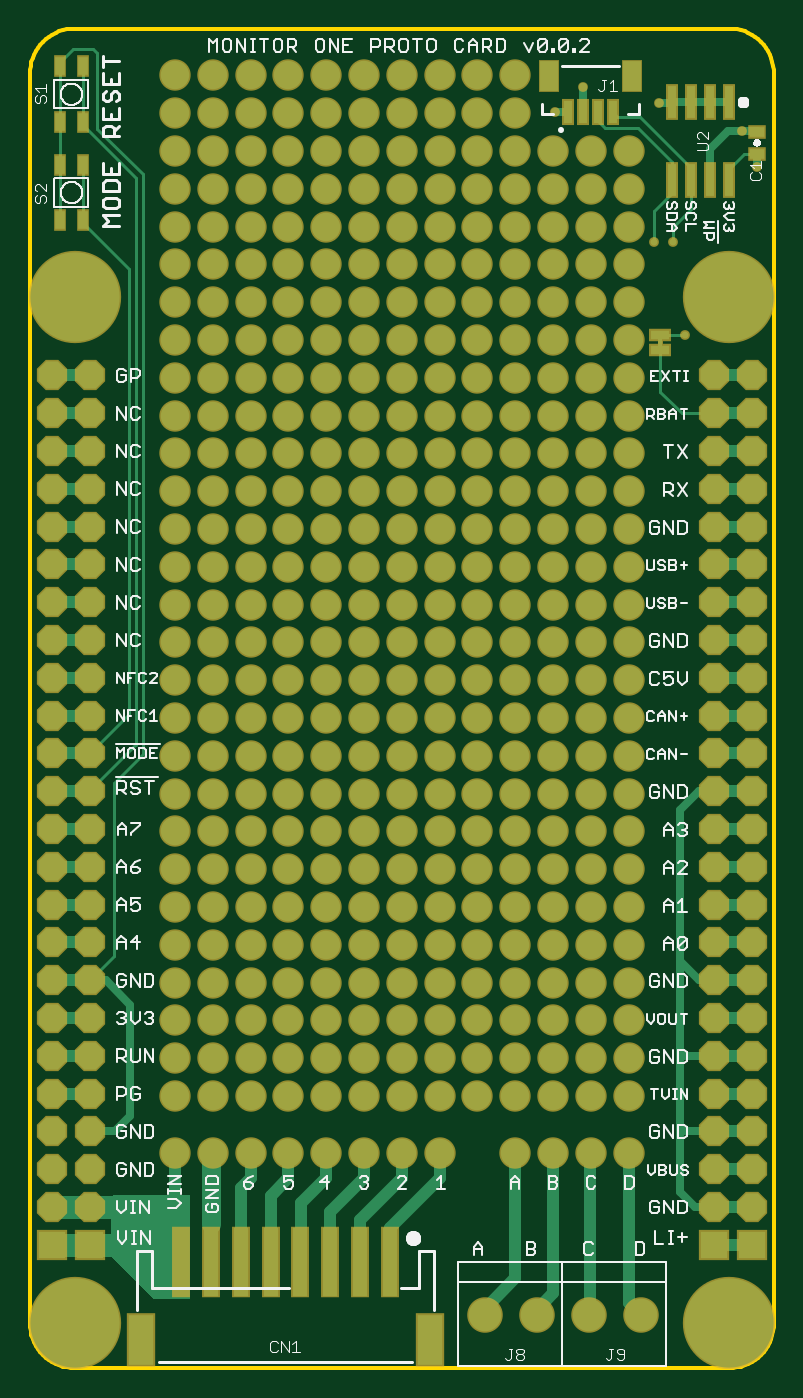
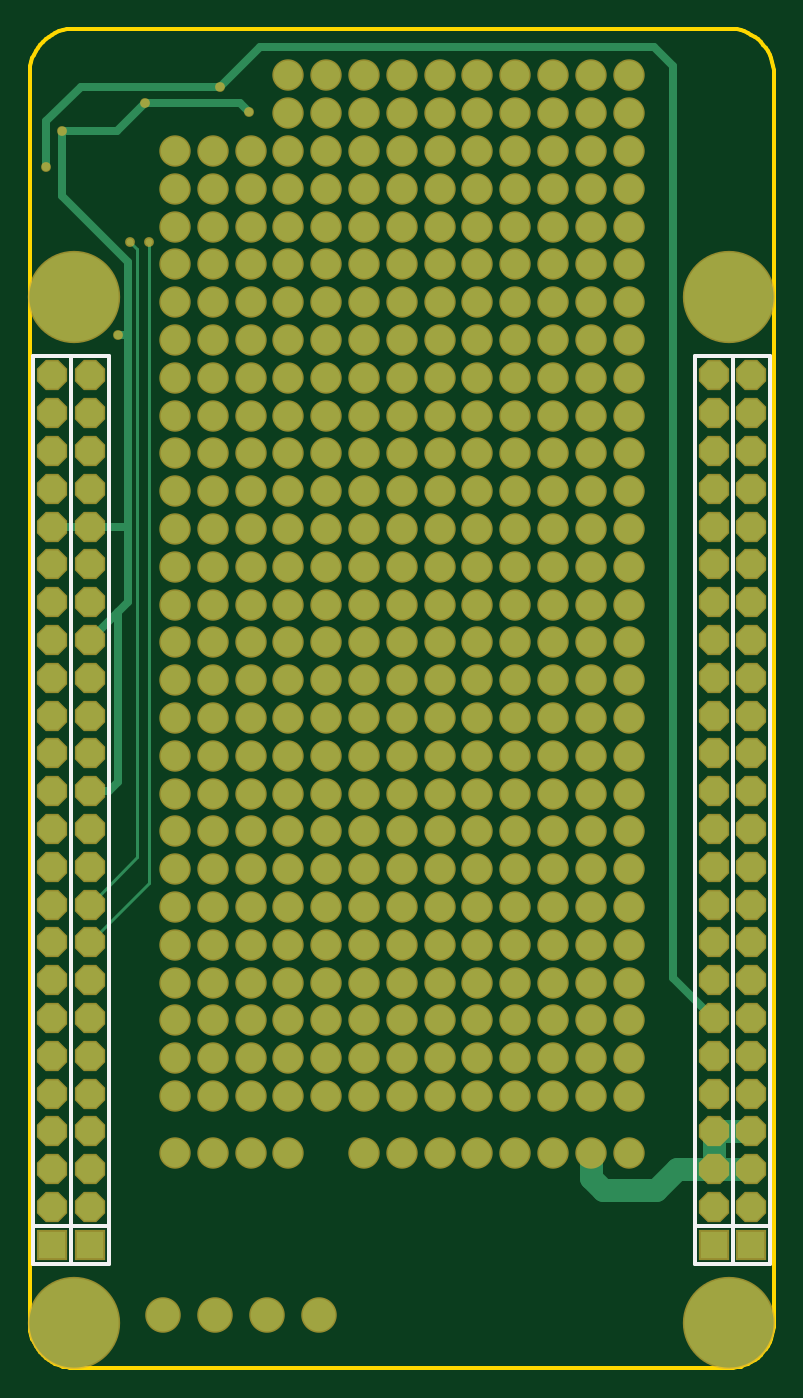
Circuit board: 8 layer files. Board 50.0 x 90.0 mm.
- bottom_copper: copper_bottom.gbr (9400 bytes)
- top_copper: copper_top.gbr (15648 bytes)
- outline: profile.gbr (1286 bytes)
- bottom_silk: silkscreen_bottom.gbr (947 bytes)
- top_silk: silkscreen_top.gbr (31615 bytes)
- bottom_mask: soldermask_bottom.gbr (8189 bytes)
- top_mask: soldermask_top.gbr (10374 bytes)
- paste: solderpaste_top.gbr (926 bytes)

=== bottom_copper: copper_bottom.gbr (9400 bytes, source omitted) ===
=== top_copper: copper_top.gbr (15648 bytes, source omitted) ===
=== outline: profile.gbr ===
G04 EAGLE Gerber RS-274X export*
G75*
%MOIN*%
%FSLAX34Y34*%
%LPD*%
%IN*%
%IPPOS*%
%AMOC8*
5,1,8,0,0,1.08239X$1,22.5*%
G01*
%ADD10C,0.010000*%


D10*
X0Y1181D02*
X4Y1078D01*
X18Y976D01*
X40Y875D01*
X71Y777D01*
X111Y682D01*
X158Y591D01*
X214Y504D01*
X276Y422D01*
X346Y346D01*
X422Y276D01*
X504Y214D01*
X591Y158D01*
X682Y111D01*
X777Y71D01*
X875Y40D01*
X976Y18D01*
X1078Y4D01*
X1181Y0D01*
X18504Y0D01*
X18607Y4D01*
X18709Y18D01*
X18810Y40D01*
X18908Y71D01*
X19003Y111D01*
X19094Y158D01*
X19181Y214D01*
X19263Y276D01*
X19339Y346D01*
X19409Y422D01*
X19471Y504D01*
X19527Y591D01*
X19574Y682D01*
X19614Y777D01*
X19645Y875D01*
X19667Y976D01*
X19681Y1078D01*
X19685Y1181D01*
X19685Y34252D01*
X19681Y34355D01*
X19667Y34457D01*
X19645Y34558D01*
X19614Y34656D01*
X19574Y34751D01*
X19527Y34843D01*
X19471Y34929D01*
X19409Y35011D01*
X19339Y35087D01*
X19263Y35157D01*
X19181Y35219D01*
X19094Y35275D01*
X19003Y35322D01*
X18908Y35362D01*
X18810Y35393D01*
X18709Y35415D01*
X18607Y35429D01*
X18504Y35433D01*
X1181Y35433D01*
X1078Y35429D01*
X976Y35415D01*
X875Y35393D01*
X777Y35362D01*
X682Y35322D01*
X591Y35275D01*
X504Y35219D01*
X422Y35157D01*
X346Y35087D01*
X276Y35011D01*
X214Y34929D01*
X158Y34843D01*
X111Y34751D01*
X71Y34656D01*
X40Y34558D01*
X18Y34457D01*
X4Y34355D01*
X0Y34252D01*
X0Y1181D01*
M02*

=== bottom_silk: silkscreen_bottom.gbr ===
G04 EAGLE Gerber RS-274X export*
G75*
%MOIN*%
%FSLAX34Y34*%
%LPD*%
%INSilkscreen Bottom*%
%IPPOS*%
%AMOC8*
5,1,8,0,0,1.08239X$1,22.5*%
G01*
%ADD10C,0.010000*%


D10*
X1091Y2764D02*
X91Y2764D01*
X91Y26764D02*
X1091Y26764D01*
X1091Y3764D01*
X1091Y2764D01*
X91Y3764D02*
X91Y26764D01*
X91Y3764D02*
X91Y2764D01*
X91Y3764D02*
X1091Y3764D01*
X18594Y2764D02*
X19594Y2764D01*
X19594Y26764D02*
X18594Y26764D01*
X19594Y26764D02*
X19594Y3764D01*
X19594Y2764D01*
X18594Y3764D02*
X18594Y26764D01*
X18594Y3764D02*
X18594Y2764D01*
X18594Y3764D02*
X19594Y3764D01*
X2091Y2764D02*
X1091Y2764D01*
X1091Y26764D02*
X2091Y26764D01*
X2091Y3764D01*
X2091Y2764D01*
X1091Y3764D02*
X1091Y26764D01*
X1091Y3764D02*
X1091Y2764D01*
X1091Y3764D02*
X2091Y3764D01*
X17594Y2764D02*
X18594Y2764D01*
X18594Y26764D02*
X17594Y26764D01*
X18594Y26764D02*
X18594Y3764D01*
X18594Y2764D01*
X17594Y3764D02*
X17594Y26764D01*
X17594Y3764D02*
X17594Y2764D01*
X17594Y3764D02*
X18594Y3764D01*
M02*

=== top_silk: silkscreen_top.gbr (31615 bytes, source omitted) ===
=== bottom_mask: soldermask_bottom.gbr (8189 bytes, source omitted) ===
=== top_mask: soldermask_top.gbr (10374 bytes, source omitted) ===
=== paste: solderpaste_top.gbr ===
G04 EAGLE Gerber RS-274X export*
G75*
%MOIN*%
%FSLAX34Y34*%
%LPD*%
%INSolderpaste Top*%
%IPPOS*%
%AMOC8*
5,1,8,0,0,1.08239X$1,22.5*%
G01*
%ADD10R,0.039370X0.181102*%
%ADD11R,0.066929X0.133858*%
%ADD12R,0.025591X0.049213*%
%ADD13R,0.023622X0.086614*%
%ADD14R,0.041000X0.028000*%
%ADD15R,0.023622X0.061024*%
%ADD16R,0.047244X0.078740*%


D10*
X9518Y2797D03*
X8731Y2797D03*
D11*
X10581Y749D03*
X2944Y749D03*
D10*
X7944Y2797D03*
X7156Y2797D03*
X6369Y2797D03*
X5581Y2797D03*
X4794Y2797D03*
X4007Y2797D03*
D12*
X1405Y31838D03*
X1405Y30362D03*
X795Y31838D03*
X795Y30362D03*
X1405Y34438D03*
X1405Y32962D03*
X795Y34438D03*
X795Y32962D03*
D13*
X17990Y33484D03*
X17990Y31436D03*
X18490Y33484D03*
X17490Y33484D03*
X16990Y33484D03*
X18490Y31436D03*
X17490Y31436D03*
X16990Y31436D03*
D14*
X19240Y32125D03*
X19240Y32715D03*
D15*
X14238Y33225D03*
X14632Y33225D03*
X15026Y33225D03*
X15419Y33225D03*
D16*
X13726Y34180D03*
X15931Y34180D03*
M02*
